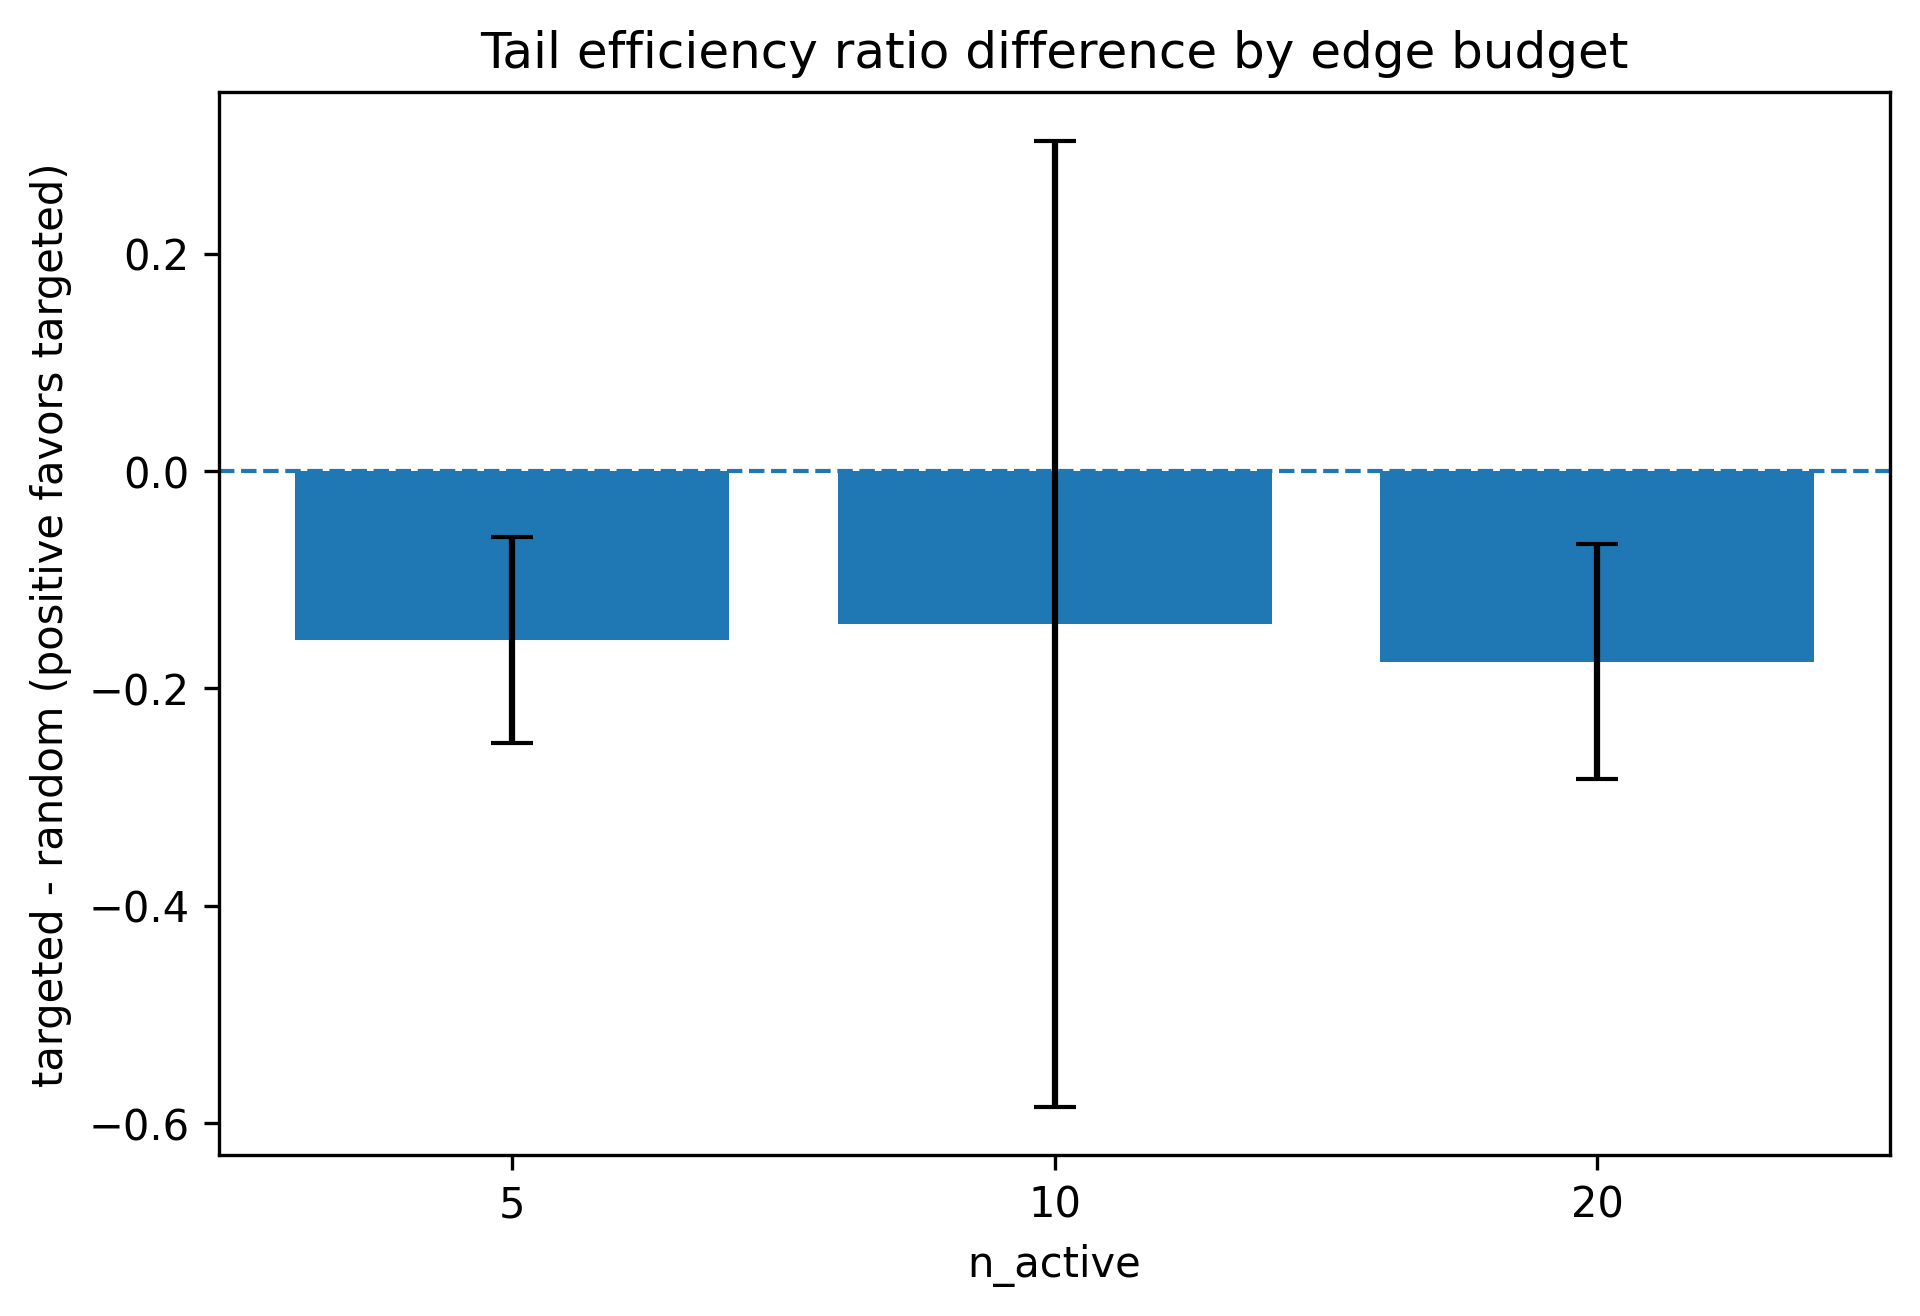

Source data for this figure (header and first rows):
n_active, mean, std, min, max, count
5, -0.1556, 0.09495, -0.2706, -0.05523, 5
10, -0.1406, 0.4444, -0.7957, 0.4508, 5
20, -0.1756, 0.108, -0.3106, -0.07539, 5
